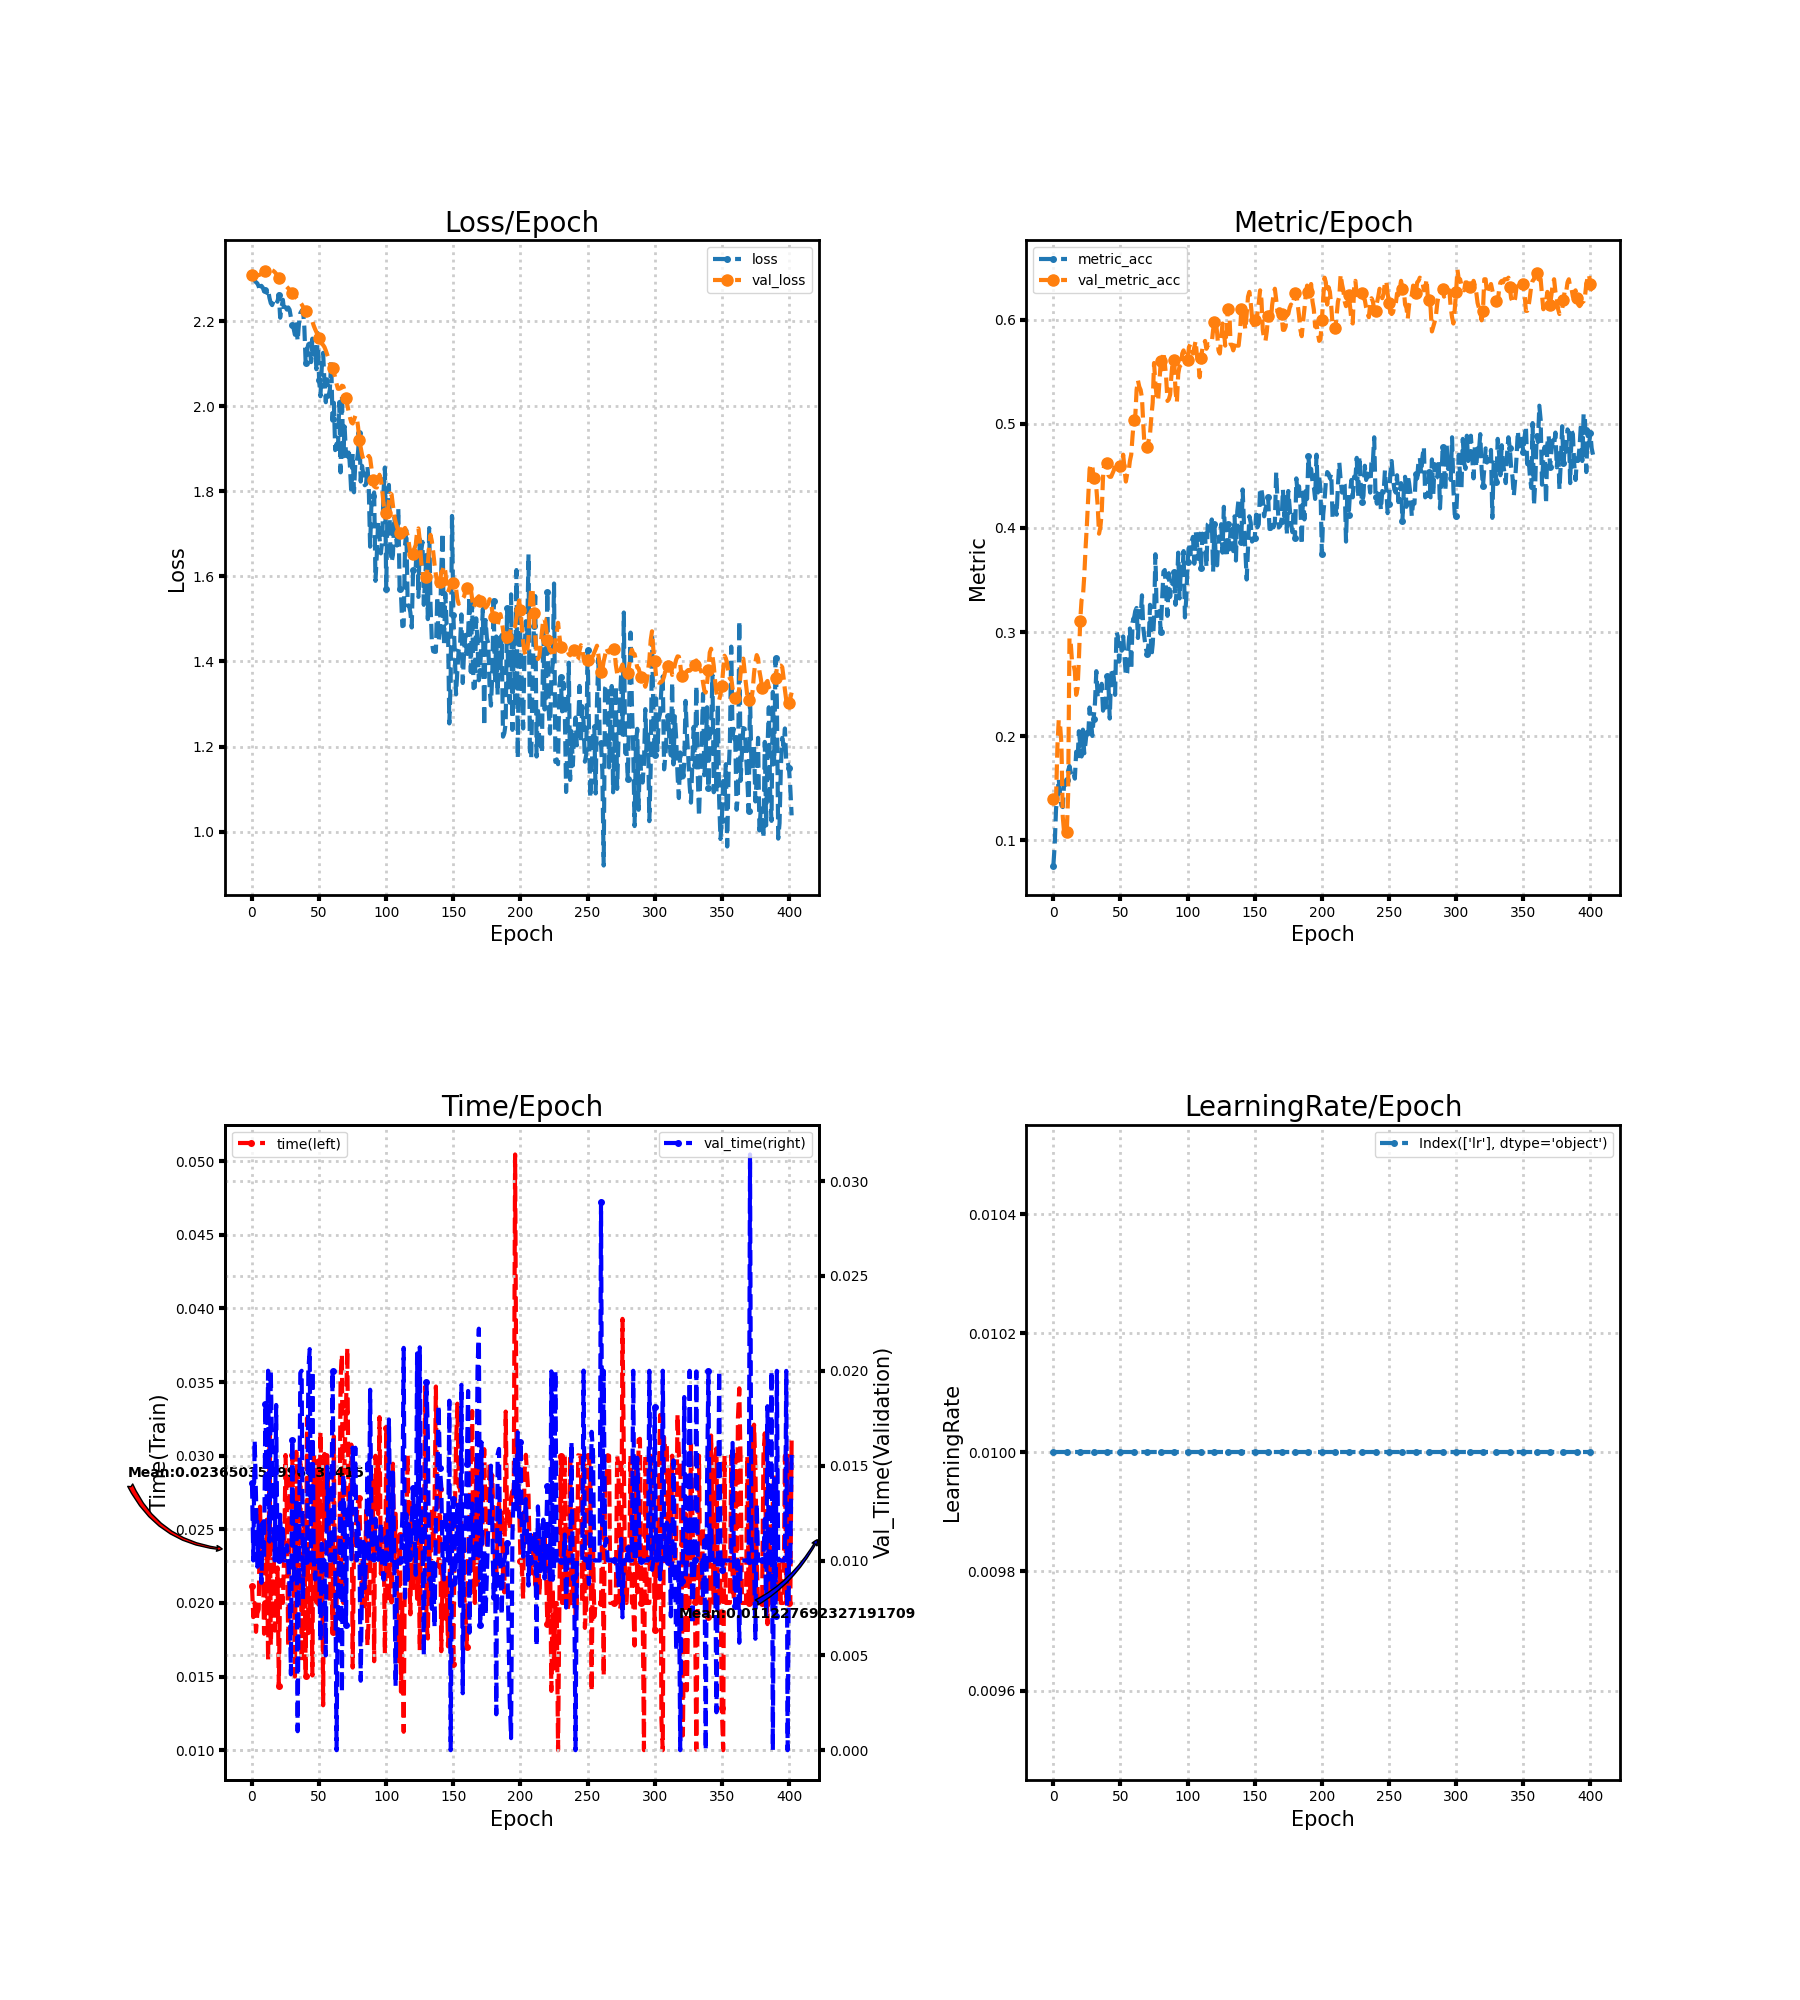

The table this chart was drawn from, first rows:
loss, metric_acc, time, lr, val_loss, val_metric_acc, val_time
2.309, 0.07587, 0.02116, 0.01, 2.307, 0.1396, 0.01407
2.304, 0.0956, 0.01904, 0.01, 2.306, 0.1396, 0.009999
2.295, 0.1305, 0.02, 0.01, 2.306, 0.1396, 0.01633
2.291, 0.1411, 0.01804, 0.01, 2.306, 0.1897, 0.01336
2.288, 0.1593, 0.01929, 0.01, 2.307, 0.2155, 0.009671
2.281, 0.1442, 0.01956, 0.01, 2.308, 0.2109, 0.012
2.27, 0.1335, 0.02654, 0.01, 2.309, 0.1927, 0.012
2.283, 0.132, 0.02217, 0.01, 2.311, 0.1229, 0.008823
2.279, 0.1548, 0.02333, 0.01, 2.313, 0.1077, 0.01201
2.27, 0.1533, 0.01791, 0.01, 2.315, 0.1077, 0.01005
2.273, 0.1578, 0.02001, 0.01, 2.317, 0.1077, 0.01825
2.266, 0.1669, 0.02565, 0.01, 2.32, 0.1442, 0.013
2.274, 0.1715, 0.01605, 0.01, 2.32, 0.2944, 0.02
2.255, 0.1654, 0.03144, 0.01, 2.32, 0.2883, 0.011
2.242, 0.1624, 0.01714, 0.01, 2.32, 0.2701, 0.02
2.237, 0.1654, 0.02, 0.01, 2.319, 0.2686, 0.01582
2.246, 0.1593, 0.0248, 0.01, 2.318, 0.2625, 0.012
2.244, 0.1851, 0.01812, 0.01, 2.315, 0.2398, 0.01
2.251, 0.176, 0.02, 0.01, 2.311, 0.2458, 0.0182
2.245, 0.2049, 0.02241, 0.01, 2.306, 0.2731, 0.01006
2.262, 0.1927, 0.01435, 0.01, 2.302, 0.3111, 0.01
2.208, 0.1806, 0.02154, 0.01, 2.299, 0.3308, 0.01241
2.232, 0.2064, 0.02154, 0.01, 2.296, 0.3338, 0.01
2.25, 0.1836, 0.02, 0.01, 2.291, 0.3536, 0.01167
2.223, 0.1942, 0.02334, 0.01, 2.287, 0.3809, 0.009998
2.232, 0.2079, 0.03005, 0.01, 2.284, 0.4036, 0.01
2.227, 0.2018, 0.02602, 0.01, 2.28, 0.431, 0.0108
2.232, 0.2276, 0.01703, 0.01, 2.277, 0.4568, 0.01
2.227, 0.2155, 0.02846, 0.01, 2.274, 0.4613, 0.008613
2.208, 0.2003, 0.02787, 0.01, 2.27, 0.4598, 0.003999
2.19, 0.217, 0.03003, 0.01, 2.266, 0.4476, 0.01634
2.182, 0.2322, 0.02369, 0.01, 2.263, 0.4416, 0.008999
2.168, 0.2625, 0.015, 0.01, 2.259, 0.4385, 0.01005
2.192, 0.2382, 0.03026, 0.01, 2.255, 0.4219, 0.01325
2.153, 0.2382, 0.02513, 0.01, 2.251, 0.3945, 0.0009997
2.194, 0.2382, 0.02001, 0.01, 2.247, 0.4006, 0.01
2.218, 0.2504, 0.02978, 0.01, 2.244, 0.4143, 0.01989
2.224, 0.2246, 0.01604, 0.01, 2.239, 0.4492, 0.02
2.228, 0.2322, 0.02076, 0.01, 2.233, 0.4628, 0.007964
2.185, 0.2276, 0.02589, 0.01, 2.228, 0.4643, 0.01133
2.101, 0.258, 0.01507, 0.01, 2.224, 0.4628, 0.009997
2.133, 0.2504, 0.03255, 0.01, 2.221, 0.4507, 0.009997
2.145, 0.217, 0.01795, 0.01, 2.218, 0.4492, 0.02005
2.147, 0.258, 0.02, 0.01, 2.213, 0.4492, 0.02114
2.103, 0.2656, 0.02362, 0.01, 2.207, 0.4522, 0.01
2.159, 0.2564, 0.01507, 0.01, 2.199, 0.4552, 0.02
2.122, 0.2398, 0.02995, 0.01, 2.189, 0.4613, 0.01001
2.139, 0.3005, 0.02515, 0.01, 2.181, 0.4568, 0.008999
2.087, 0.2959, 0.02004, 0.01, 2.174, 0.4598, 0.01
2.172, 0.2716, 0.02967, 0.01, 2.166, 0.4552, 0.01
2.061, 0.2883, 0.02, 0.01, 2.16, 0.4598, 0.01
2.023, 0.2822, 0.03163, 0.01, 2.154, 0.4613, 0.005742
2.092, 0.2959, 0.02706, 0.01, 2.147, 0.4704, 0.01089
2.125, 0.2762, 0.01305, 0.01, 2.144, 0.4568, 0.01
2.056, 0.258, 0.03012, 0.01, 2.139, 0.4446, 0.01
2.009, 0.261, 0.02514, 0.01, 2.13, 0.4522, 0.005
2.063, 0.2883, 0.03003, 0.01, 2.121, 0.4537, 0.01494
2.022, 0.3035, 0.02694, 0.01, 2.112, 0.4643, 0.012
2.039, 0.264, 0.02004, 0.01, 2.1, 0.4704, 0.01
2.104, 0.3096, 0.02463, 0.01, 2.093, 0.4886, 0.009999
... 343 more rows
